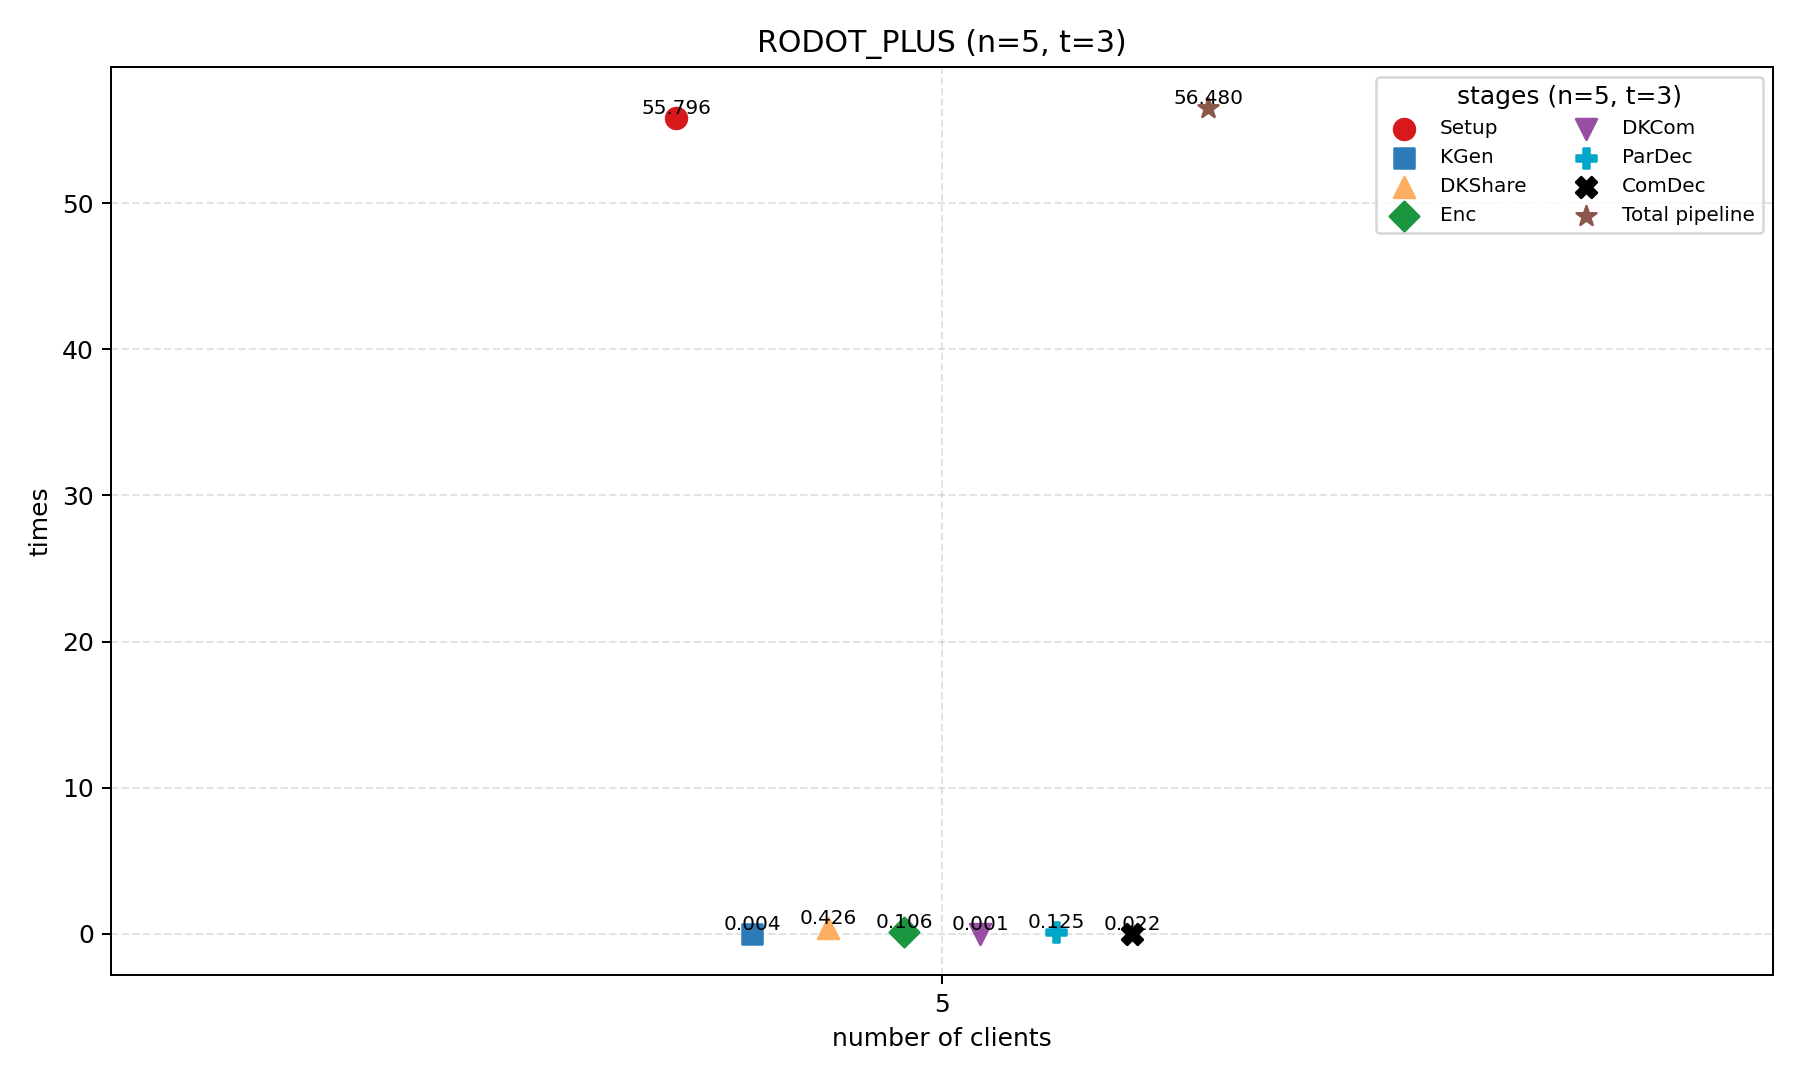

The file beside this chart, header and first rows:
scheme, n, t, stage, time_ms
rodot_plus, 5, 3, Setup, 55.8
rodot_plus, 5, 3, KGen, 0.004
rodot_plus, 5, 3, DKShare, 0.426
rodot_plus, 5, 3, Enc, 0.106
rodot_plus, 5, 3, DKCom, 0.001
rodot_plus, 5, 3, ParDec, 0.125
rodot_plus, 5, 3, ComDec, 0.022
rodot_plus, 5, 3, Total pipeline, 56.48
